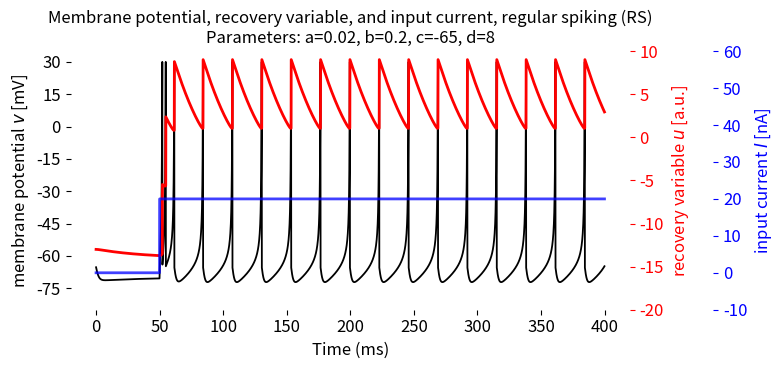
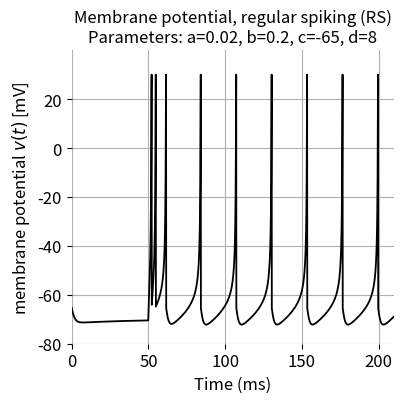
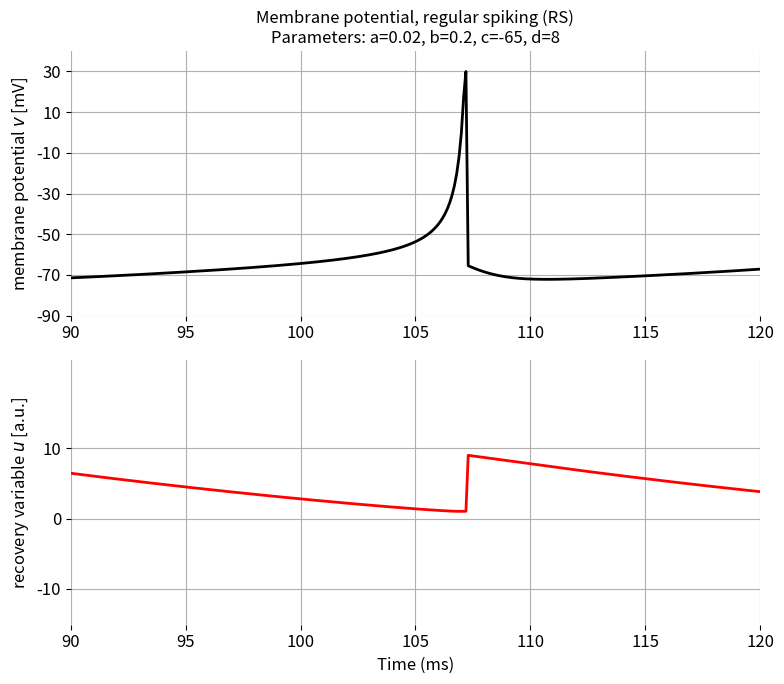
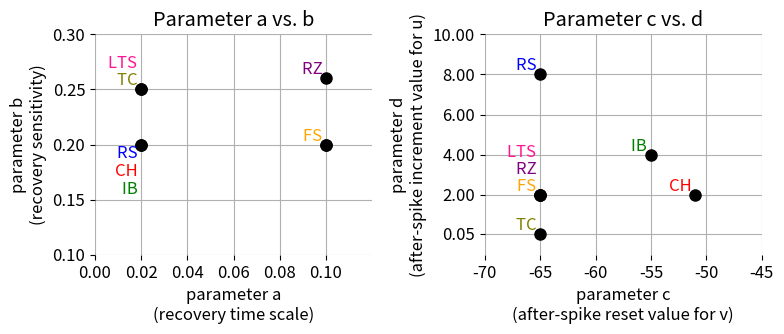

Write the Python code that produced these figures, in order.
"""
A single neuron model based on the Izhikevich model (2003).

author: Fabrizio Musacchio
date: Apr 20, 2024
"""
# %% IMPORTS
import numpy as np
import matplotlib.pyplot as plt
# set global font size for plots:
plt.rcParams.update({'font.size': 12})
# create a folder "figures" to save the plots (if it does not exist):
import os
if not os.path.exists('figures'):
    os.makedirs('figures')
# %% MAIN

# set simulation time and time step size:
T       = 400  # total simulation time in ms
dt      = 0.1  # time step size in ms
steps   = int(T / dt)  # number of simulation steps
t_start = 50  # start time for the input current
t_end   = T  # end time for the input current

# initialize parameters for one excitatory neuron:
p_TEST= [0.08, 0.2, -60, 8, "example"]
p_RS  = [0.02, 0.2, -65, 8, "regular spiking (RS)"] # regular spiking settings for excitatory neurons (RS)
p_IB  = [0.02, 0.2, -55, 4, "intrinsically bursting (IB)"] # intrinsically bursting (IB)
p_CH  = [0.02, 0.2, -51, 2, "chattering (CH)"] # chattering (CH)
p_FS  = [0.1, 0.2, -65, 2, "fast spiking (FS)"] # fast spiking (FS)
p_TC  = [0.02, 0.25, -65, 0.05, "thalamic-cortical (TC)"] # thalamic-cortical (TC) (doesn't work well)
p_LTS = [0.02, 0.25, -65, 2, "low-threshold spiking (LTS)"] # low-threshold spiking (LTS)
p_RZ  = [0.1, 0.26, -65, 2, "resonator (RZ)"] # resonator (RZ)
a, b, c, d, type = p_RS # just change the parameter set here to simulate different neuron types

# initial values of v and u:
v = -65 # mV # -65; -87 for TC 2nd type neurons
u = b * v

# initialize array to store the u, v, I and t values over time:
u_values = np.zeros(steps)
v_values = np.zeros(steps)
I_values = np.zeros(steps)
t_values = np.zeros(steps)

# set the baseline current:
I_baseline = 20 # 10 nA; -10 for TC 2nd type neurons

# simulation:
for t in range(steps):
    t_ms = t * dt  # current time in ms

    if t_ms >= t_start and t_ms <= t_end:
        I = I_baseline # change this to 0 for TC 2nd type neurons
    else:
        I = 0 # change this to I_baseline for TC 2nd type neurons
    # uncomment for an extra input current pulse:
    """ if t_ms >= 150 and t_ms <= 160:
        I = 2*I_baseline """

    # check for spike and reset if v >= 30 mV (reset-condition):
    if v >= 30:
        v = c  # reset membrane potential v to c
        u += d # increase recovery variable u by d

    # Euler's method for numerical integration:
    v += dt * 0.5 * (0.04 * v**2 + 5 * v + 140 - u + I)
    v += dt * 0.5 * (0.04 * v**2 + 5 * v + 140 - u + I)
    u += dt * a * (b * v - u)

    # store u, v, and I values:
    u_values[t] = u
    v_values[t] = v
    I_values[t] = I
    t_values[t] = t_ms

# ensure v_values do not exceed 30 mV in the plot:
v_values = np.clip(v_values, None, 30)

# plotting:
fig, ax1 = plt.subplots(figsize=(8,3.85))

# plot v_values on the left y-axis:
ax1.plot(t_values, v_values, label='Membrane potential v(t)', color='k', lw=1.3)
ax1.set_xlabel('Time (ms)')
ax1.set_ylabel('membrane potential $v$ [mV]', color='k')
ax1.tick_params(axis='y', colors='k')
ax1.set_yticks(np.arange(-90, 40, 15))
ax1.set_ylim(-85, 35)
ax1.spines['top'].set_visible(False)
ax1.spines['right'].set_visible(False)
ax1.spines['bottom'].set_visible(False)
ax1.spines['left'].set_visible(False)

# create a second y-axis for u_values:
ax2 = ax1.twinx()
ax2.plot(t_values, u_values, label='Recovery variable u(t)', color='r', lw=2, alpha=1.0)
ax2.set_ylabel('recovery variable $u$ [a.u.]', color='r')
ax2.tick_params(axis='y', colors='r')
#ax2.set_ylim(min(u_values)*1.1,max(u_values) + np.abs(max(u_values))*1.5)
ax2.set_ylim(-20, 10)
ax2.spines['top'].set_visible(False)
ax2.spines['right'].set_visible(False)
ax2.spines['bottom'].set_visible(False)
ax2.spines['left'].set_visible(False)

# create a third y-axis for I_values:
ax3 = ax1.twinx()
# Offset the right spine of ax3. The ticks and label have already been placed on the right by twinx above.
ax3.spines['right'].set_position(('outward', 60))  
ax3.plot(t_values, I_values, label='Input Current I(t)', color='b', lw=2, alpha=0.75)
ax3.set_ylabel('input current $I$ [nA]', color='b')
ax3.tick_params(axis='y', colors='b')
ax3.set_ylim(-1,60)
ax3.set_yticks(np.arange(-10, 61, 10))
ax3.spines['top'].set_visible(False)
ax3.spines['right'].set_visible(False)
ax3.spines['bottom'].set_visible(False)
ax3.spines['left'].set_visible(False)

# To make the border of the right-most axis visible, we need to turn the frame on. This hides the other plots, however, so we need to turn its fill off.
ax3.set_frame_on(True)
ax3.patch.set_visible(False)

plt.title(f'Membrane potential, recovery variable, and input current, {type}\n'
          f"Parameters: a={a}, b={b}, c={c}, d={d}", fontsize=12)
plt.tight_layout()
plt.savefig(f'figures/single_neuron_dynamics_{type}.png', dpi=300)
plt.show()

# %% SPECIAL PLOT FOR POST THUMB
plt.figure(figsize=(4.2, 4.2))

plt.plot(t_values, v_values, label='membrane potential v(t)', color='k', lw=1.3)
plt.title(f'Membrane potential, {type}\n'
          f"Parameters: a={a}, b={b}, c={c}, d={d}", fontsize=12)
plt.xlabel('Time (ms)')
plt.ylabel('membrane potential $v(t)$ [mV]')
plt.xlim(0, 210)
plt.ylim(-80, 40)
plt.yticks(np.arange(-80, 40, 20))
#plt.legend(loc='upper right')
plt.grid(True)
plt.gca().spines['top'].set_visible(False)
plt.gca().spines['right'].set_visible(False)
plt.gca().spines['bottom'].set_visible(False)
plt.gca().spines['left'].set_visible(False)
""" plt.twinx()
plt.plot(u_values, label='recovery variable u(t)', color='red', lw=1.75)
plt.ylabel('recovery variable u [a.u.]')
#plt.legend(loc='upper left')
# mark the second y-axis labels and ticks in red:
plt.gca().yaxis.label.set_color('red')
plt.gca().tick_params(axis='y', colors='red')
#plt.grid(True)
plt.gca().spines['top'].set_visible(False)
plt.gca().spines['right'].set_visible(False)
plt.gca().spines['bottom'].set_visible(False)
plt.gca().spines['left'].set_visible(False) """

plt.tight_layout()
plt.savefig(f'figures/single_neuron_dynamics_{type}_thumb.png', dpi=300)
plt.show()
# %% SPECIAL PLOT TO EXPLAIN THE MODEL
plt.figure(figsize=(8, 7))
plt.subplot(2, 1, 1)
plt.plot(t_values, v_values, label='membrane potential v(t)', color='k', lw=2)
plt.title(f'Membrane potential, {type}\n'
          f"Parameters: a={a}, b={b}, c={c}, d={d}", fontsize=12)
#plt.xlabel('Time (ms)')
plt.ylabel('membrane potential $v$ [mV]')
plt.xlim(90,120)
plt.ylim(-80, 40)
plt.yticks(np.arange(-90, 40, 20))
#plt.legend(loc='upper right')
plt.grid(True)
plt.gca().spines['top'].set_visible(False)
plt.gca().spines['right'].set_visible(False)
plt.gca().spines['bottom'].set_visible(False)
plt.gca().spines['left'].set_visible(False)

plt.subplot(2, 1, 2)
plt.plot(t_values, u_values, label='recovery variable u(t)', color='red', lw=2)
plt.ylabel('recovery variable $u$ [a.u.]')
plt.xlim(90,120)
plt.ylim(min(u_values)*1.1,max(u_values) + np.abs(max(u_values))*1.5)
plt.yticks(np.arange(-10, 20, 10))
plt.xlabel('Time (ms)')
plt.grid(True)
plt.gca().spines['top'].set_visible(False)
plt.gca().spines['right'].set_visible(False)
plt.gca().spines['bottom'].set_visible(False)
plt.gca().spines['left'].set_visible(False)

plt.tight_layout()
plt.savefig(f'figures/single_neuron_dynamics_{type}_explain.png', dpi=300)
plt.show()
# %% PLOT a, b, c, d PARAMETER SPACE
# plot a vs. b and c vs. d parameter space:
plt.figure(figsize=(8, 3.5))
plt.subplot(1, 2, 1)
plt.plot([0.02, 0.1, 0.02, 0.1, 0.1, 0.02, 0.02], [0.2, 0.2, 0.2, 0.2, 0.26, 0.25, 0.25], 'ko', label='Neuron types',
         markersize=8)
dxy = 0.016
plt.text(0.02, 0.2-dxy, 'RS ', fontsize=12, ha='right', va='bottom', c='b')
plt.text(0.02, 0.2-2*dxy, 'CH ', fontsize=12, ha='right', va='bottom', c='r')
plt.text(0.02, 0.2-3*dxy, 'IB ', fontsize=12, ha='right', va='bottom', c='g')
plt.text(0.1, 0.2, 'FS ', fontsize=12, ha='right', va='bottom', c='orange')
plt.text(0.1, 0.26, 'RZ ', fontsize=12, ha='right', va='bottom', c='purple')
plt.text(0.02, 0.25, 'TC ', fontsize=12, ha='right', va='bottom', c='olive')
plt.text(0.02, 0.25+dxy, 'LTS ', fontsize=12, ha='right', va='bottom', c='deeppink')
plt.xticks([0.00, 0.02, 0.04, 0.06, 0.08, 0.1])
plt.yticks([0.0, 0.05, 0.1,0.15, 0.2, 0.25, 0.3, 0.35])
plt.xlim([0, 0.12])
plt.ylim([0.1, 0.30])
plt.xlabel('parameter a\n(recovery time scale)')
plt.ylabel('parameter b\n(recovery sensitivity)')
plt.grid(True)
plt.gca().spines['top'].set_visible(False)
plt.gca().spines['right'].set_visible(False)
plt.gca().spines['bottom'].set_visible(False)
plt.gca().spines['left'].set_visible(False)
plt.title('Parameter a vs. b')

plt.subplot(1, 2, 2)
dxy = 0.85
plt.plot([-65, -65, -55, -51, -65, -65, -65], [8, 2, 4, 2, 2, 0.05, 2], 'ko', label='Neuron types',
         markersize=8)
plt.text(-65, 8, 'RS ', fontsize=12, ha='right', va='bottom', c='b')
plt.text(-55, 4, 'IB ', fontsize=12, ha='right', va='bottom', c='g')
plt.text(-51, 2, 'CH ', fontsize=12, ha='right', va='bottom', c='r')
plt.text(-65, 0.05, 'TC ', fontsize=12, ha='right', va='bottom', c='olive')
plt.text(-65, 2, 'FS ', fontsize=12, ha='right', va='bottom', c='orange')
plt.text(-65, 2+dxy, 'RZ ', fontsize=12, ha='right', va='bottom', c='purple')
plt.text(-65, 2+2*dxy, 'LTS ', fontsize=12, ha='right', va='bottom', c='deeppink')
plt.xticks([-70, -65, -60, -55, -50, -45])
plt.yticks([0.05, 2, 4, 6, 8, 10])
plt.xlim([-70, -45])
plt.ylim([-1, 10])
plt.xlabel('parameter c\n(after-spike reset value for v)')
plt.ylabel('parameter d\n(after-spike increment value for u)')
plt.grid(True)
plt.gca().spines['top'].set_visible(False)
plt.gca().spines['right'].set_visible(False)
plt.gca().spines['bottom'].set_visible(False)
plt.gca().spines['left'].set_visible(False)
plt.title('Parameter c vs. d')
plt.tight_layout()
plt.savefig('figures/izhikevich_neuron_types_parameter_space_abcd.png', dpi=300)
plt.show()
# %% END